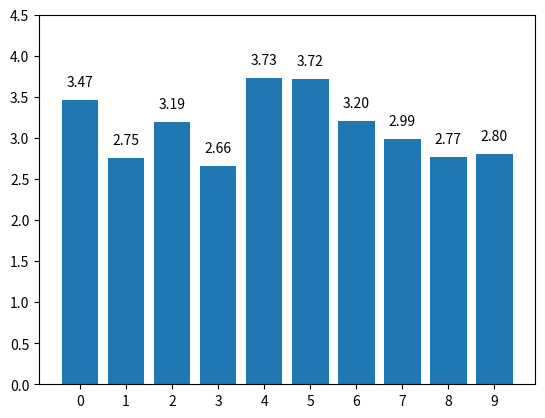

The script that saved this image:
#Labels to bar Plots
#-----------------------------
#http://queirozf.com/entries/add-labels-and-text-to-matplotlib-plots-annotation-examples#add-text-to-plot
import matplotlib.pyplot as plt
import numpy as np
plt.clf()
# using some dummy data for this example
xs = np.arange(0,10,1)
ys = np.random.normal(loc=3, scale=0.4, size=10)

plt.bar(xs,ys)

# zip joins x and y coordinates in pairs
for x,y in zip(xs,ys):
    label = "{:.2f}".format(y)
    plt.annotate(label, # this is the text
     (x,y), # this is the point to label
     textcoords="offset points", # how to position the text
     xytext=(0,10), # distance from text to points (x,y)
     ha='center') # horizontal alignment can be left, right or center
plt.xticks(np.arange(0,10,1))
plt.yticks(np.arange(0,5,0.5))
plt.show();
